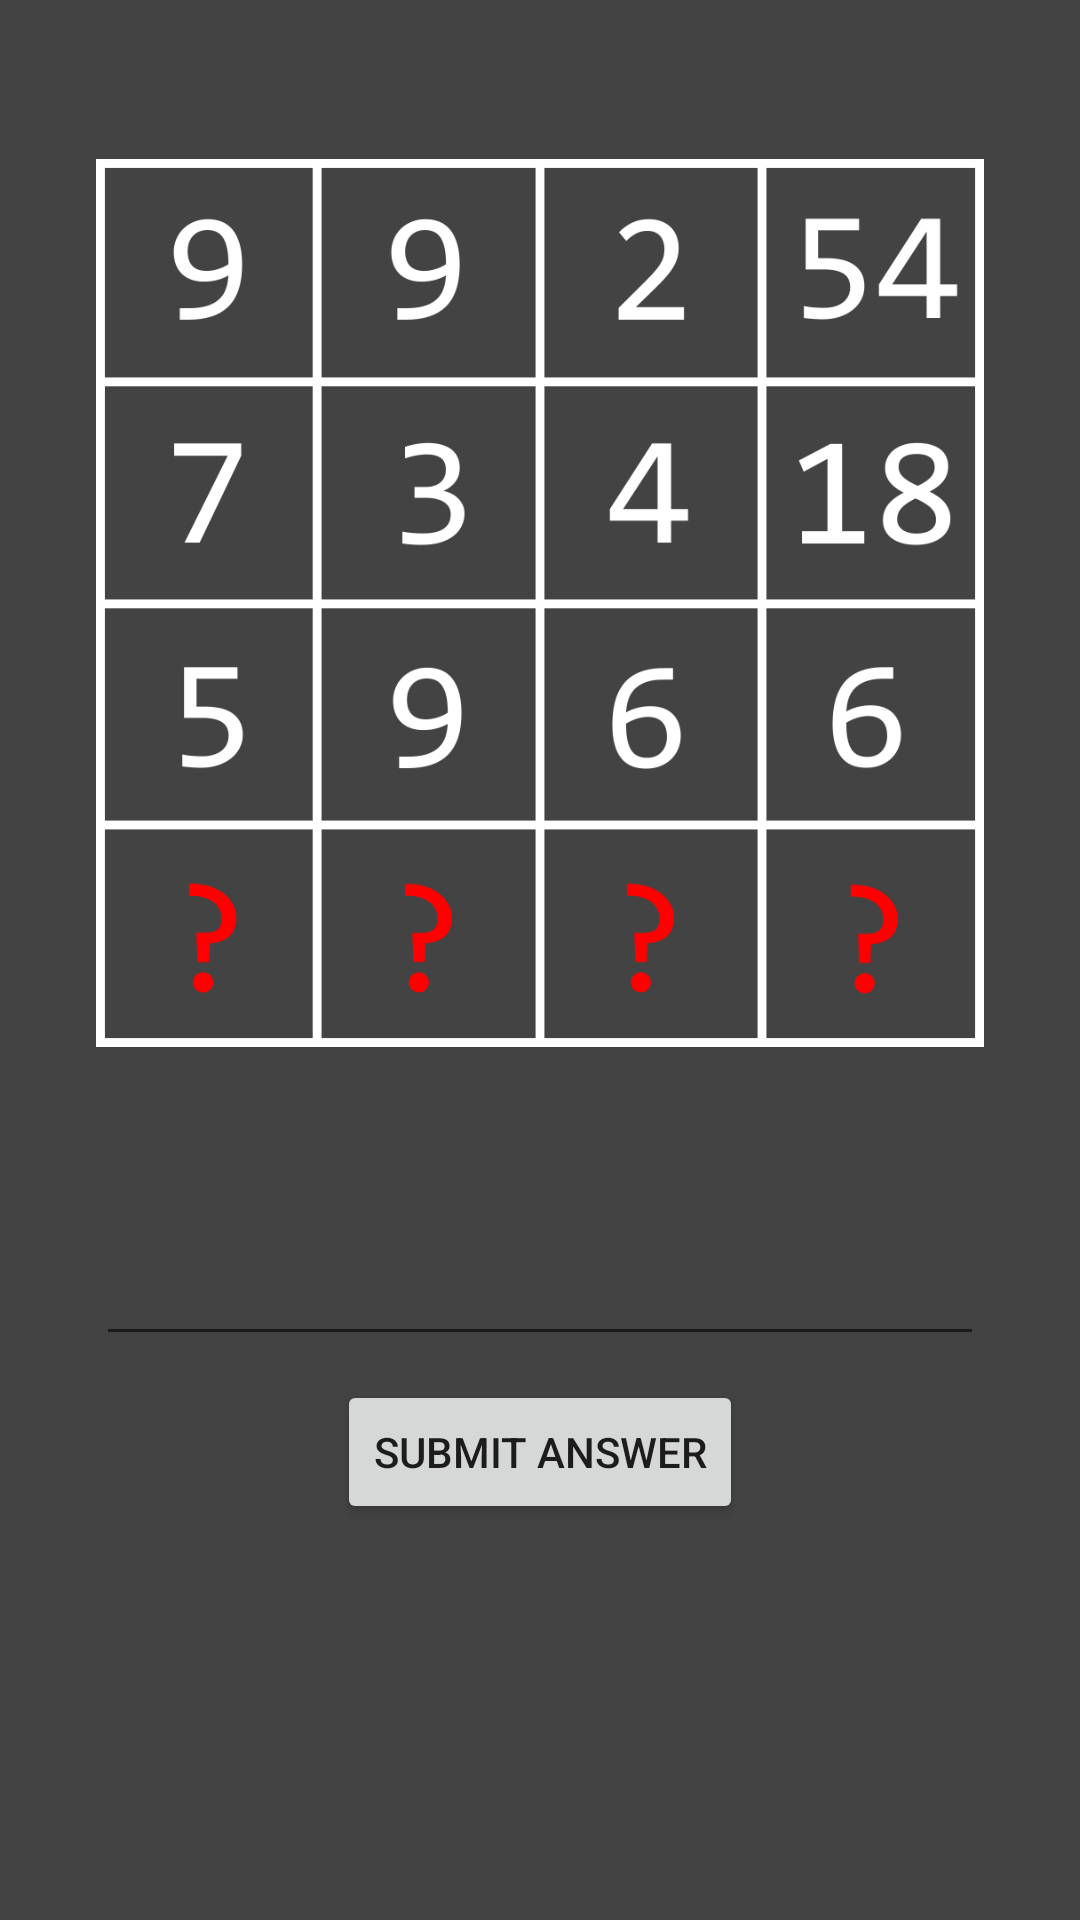

Layout XML and referenced resources for this Android screen:
<!-- AndroidManifest.xml: application theme AppTheme -->
<!-- res/layout/activity_problem6.xml -->
<?xml version="1.0" encoding="utf-8"?>
<androidx.constraintlayout.widget.ConstraintLayout xmlns:android="http://schemas.android.com/apk/res/android"
    xmlns:app="http://schemas.android.com/apk/res-auto"
    xmlns:tools="http://schemas.android.com/tools"
    android:layout_width="match_parent"
    android:layout_height="match_parent"
    tools:context=".MainActivity"
    android:background="@color/background">

    <ImageView
        android:id="@+id/imageView"
        android:layout_width="0dp"
        android:layout_height="0dp"
        android:layout_marginRight="32dp"
        android:layout_marginLeft="32dp"
        android:layout_marginTop="16dp"
        android:src="@drawable/p6"
        app:layout_constraintDimensionRatio=".8"
        app:layout_constraintEnd_toEndOf="parent"
        app:layout_constraintStart_toStartOf="parent"
        app:layout_constraintTop_toTopOf="parent"
        />

    <EditText
        android:id="@+id/input"
        android:layout_width="0dp"
        android:layout_height="50sp"
        android:text=""
        android:textSize="18sp"
        android:textColor="#FFFFFF"
        android:layout_marginRight="32dp"
        android:layout_marginLeft="32dp"
        android:layout_marginTop="16dp"
        app:layout_constraintTop_toBottomOf="@id/imageView"
        app:layout_constraintBottom_toTopOf="@id/button"
        app:layout_constraintRight_toRightOf="parent"
        app:layout_constraintLeft_toLeftOf="parent"
        />

    <Button
        android:id="@+id/button"
        android:layout_width="wrap_content"
        android:layout_height="wrap_content"
        android:text="Submit Answer"
        android:layout_marginTop="8dp"
        app:layout_constraintTop_toBottomOf="@+id/input"
        app:layout_constraintEnd_toEndOf="parent"
        app:layout_constraintStart_toStartOf="parent"
        />

    <ImageView
        android:id="@+id/pass"
        android:layout_width="match_parent"
        android:layout_height="match_parent"
        android:background="#FFFFFF"
        android:visibility="gone"
        android:src="@drawable/completed"/>

    <Button
        android:layout_marginTop="425sp"
        android:layout_marginLeft="0sp"
        android:layout_centerHorizontal="true"
        android:id="@+id/next"
        android:layout_height="75sp"
        android:layout_width="150sp"
        android:visibility="gone"
        android:text="Back"
        android:textSize="25sp"
        app:layout_constraintTop_toTopOf="parent"
        app:layout_constraintLeft_toLeftOf="parent"
        app:layout_constraintRight_toRightOf="parent"/>

</androidx.constraintlayout.widget.ConstraintLayout>
<!-- resources referenced by this layout -->
<resources>
  <color name="background">#434343</color>
  <!-- drawable completed: png bitmap (drawable, 6302 bytes) -->
  <!-- drawable p6: png bitmap (drawable-v24, 32096 bytes) -->
  <style name="AppTheme" parent="Theme.AppCompat.Light.DarkActionBar">
          <item name="colorPrimary">#3E3E3E</item>
          <item name="colorPrimaryDark">@color/colorPrimaryDark</item>
          <item name="colorAccent">@color/colorAccent</item>
          <item name="android:actionBarSize">48dp</item>
      </style>
  <color name="colorPrimaryDark">#2C2C2C</color>
  <color name="colorAccent">#FF0000</color>
</resources>
